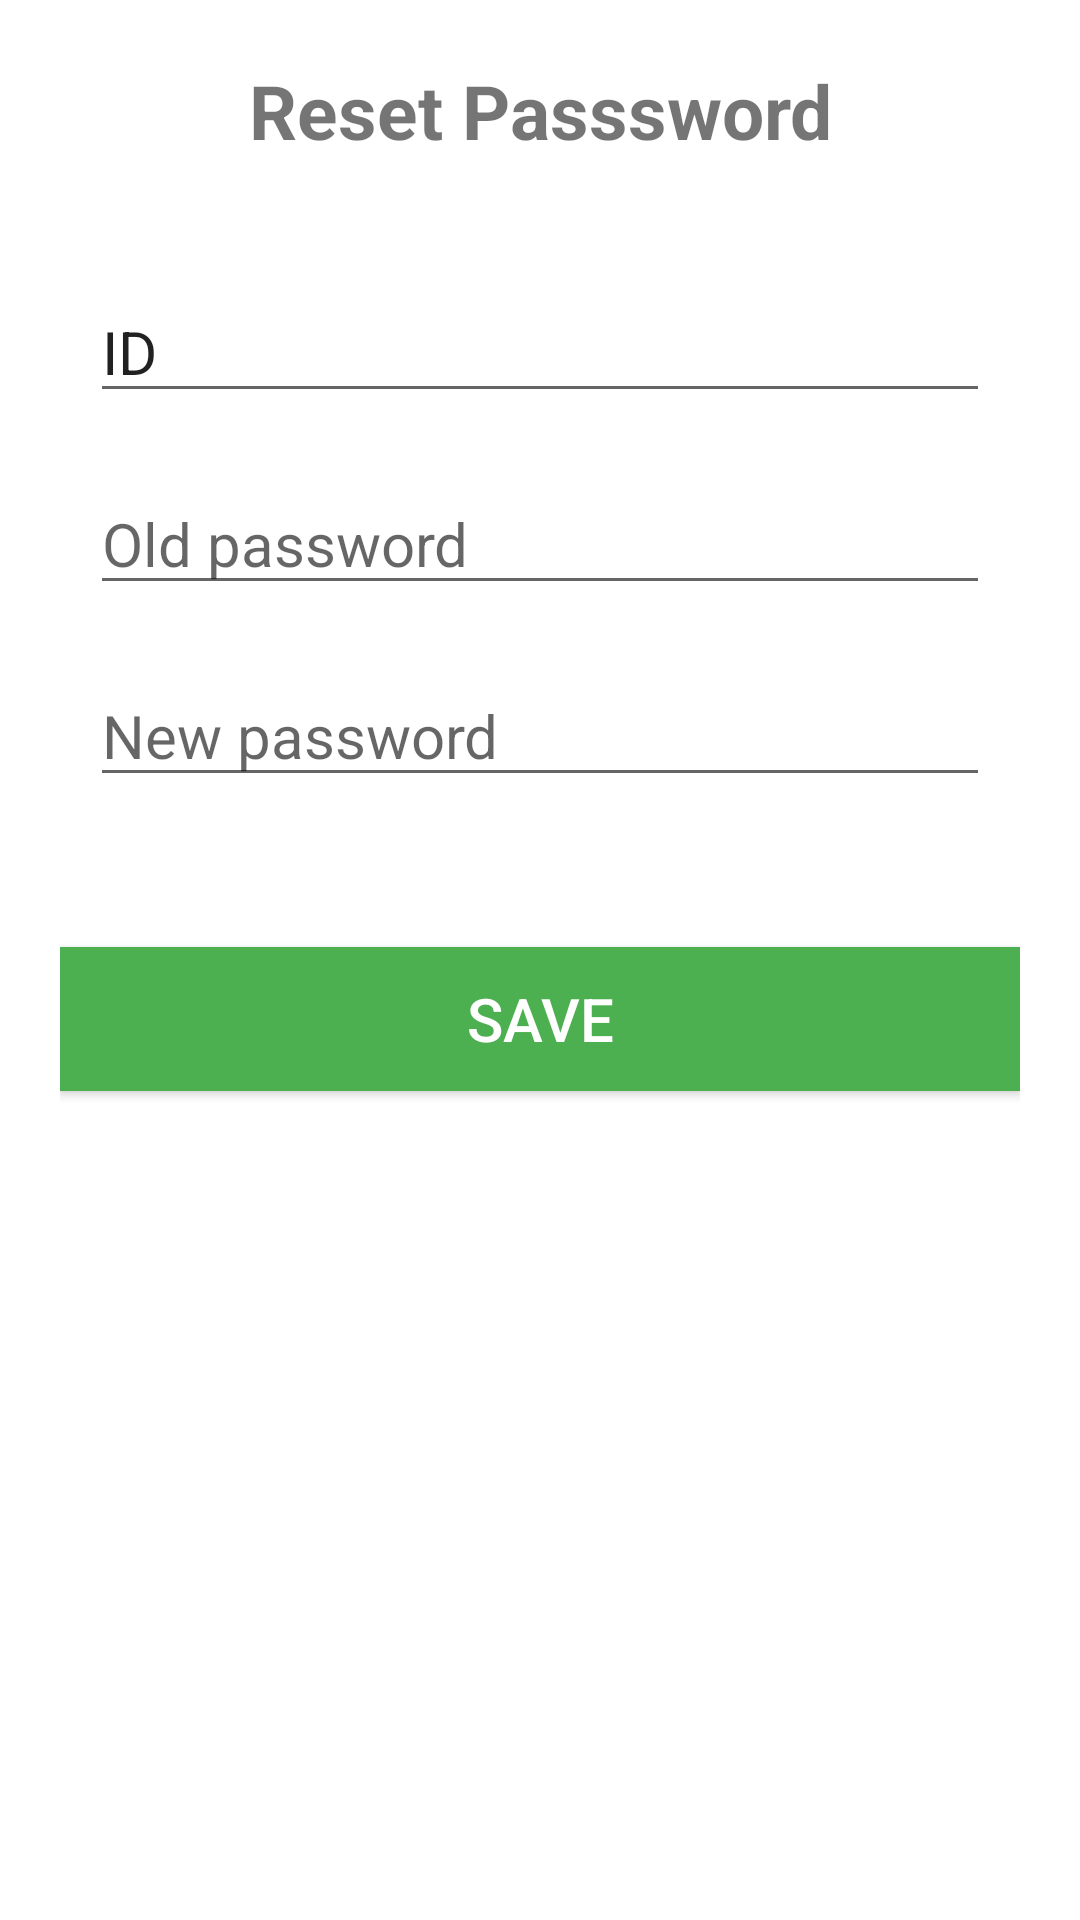

Here is an Android app screen rendered from its layout file. Give the layout XML and the strings, colors and styles it references.
<!-- AndroidManifest.xml: application theme Theme.Haruto -->
<!-- res/layout/activity_repassword.xml -->
<?xml version="1.0" encoding="utf-8"?>
<RelativeLayout xmlns:android="http://schemas.android.com/apk/res/android"
    xmlns:app="http://schemas.android.com/apk/res-auto"
    xmlns:tools="http://schemas.android.com/tools"
    android:layout_width="match_parent"
    android:layout_height="match_parent"
    tools:context=".RepasswordActivity"
    android:orientation="vertical"
    android:padding="20dp">
    <TextView
        android:layout_width="match_parent"
        android:layout_height="wrap_content"
        android:text="Reset Passsword"
        android:textAlignment="center"
        android:textSize="25sp"
        android:textStyle="bold"
        android:id="@+id/title"/>

    <androidx.appcompat.widget.AppCompatEditText
        android:layout_width="300dp"
        android:layout_height="wrap_content"
        android:text="ID"
        android:inputType="text"
        android:textSize="20sp"
        android:id="@+id/edtUser"
        android:layout_below="@+id/title"
        android:layout_centerHorizontal="true"
        android:layout_marginTop="40dp"/>
    <androidx.appcompat.widget.AppCompatEditText
        android:layout_width="300dp"
        android:layout_height="wrap_content"
        android:hint="Old password"
        android:inputType="numberPassword"
        android:textSize="20sp"
        android:id="@+id/oldPassword"
        android:layout_below="@+id/edtUser"
        android:layout_centerHorizontal="true"
        android:layout_marginTop="20dp"/>
    <androidx.appcompat.widget.AppCompatEditText
        android:layout_width="300dp"
        android:layout_height="wrap_content"
        android:hint="New password"
        android:inputType="numberPassword"
        android:textSize="20sp"
        android:id="@+id/rePassword"
        android:layout_below="@+id/oldPassword"
        android:layout_centerHorizontal="true"
        android:layout_marginTop="20dp"/>
    <androidx.appcompat.widget.AppCompatButton
        android:layout_width="match_parent"
        android:layout_height="wrap_content"
        android:textColor="@color/white"
        android:background="#4CAF50"
        android:onClick="savePW"
        android:text="save"
        android:textSize="20sp"
        android:layout_marginTop="50dp"
        android:layout_below="@+id/rePassword"/>

</RelativeLayout>
<!-- resources referenced by this layout -->
<resources>
  <style name="Theme.Haruto" parent="Theme.MaterialComponents.DayNight.DarkActionBar">
          
          <item name="colorPrimary">#E15731</item>
          <item name="colorPrimaryVariant">@color/purple_700</item>
          <item name="colorOnPrimary">@color/white</item>
          
          <item name="colorSecondary">@color/teal_200</item>
          <item name="colorSecondaryVariant">@color/teal_700</item>
          <item name="colorOnSecondary">@color/black</item>
          
          <item name="android:statusBarColor" tools:targetApi="l">?attr/colorPrimaryVariant</item>
          
      </style>
  <!-- not gathered from this repository: default colours our renderer supplied (Android Studio template values) -->
  <color name="purple_700">#FF3700B3</color>
  <color name="teal_200">#FF03DAC5</color>
  <color name="teal_700">#FF018786</color>
  <color name="black">#FF000000</color>
  <color name="white">#FFFFFFFF</color>
</resources>
